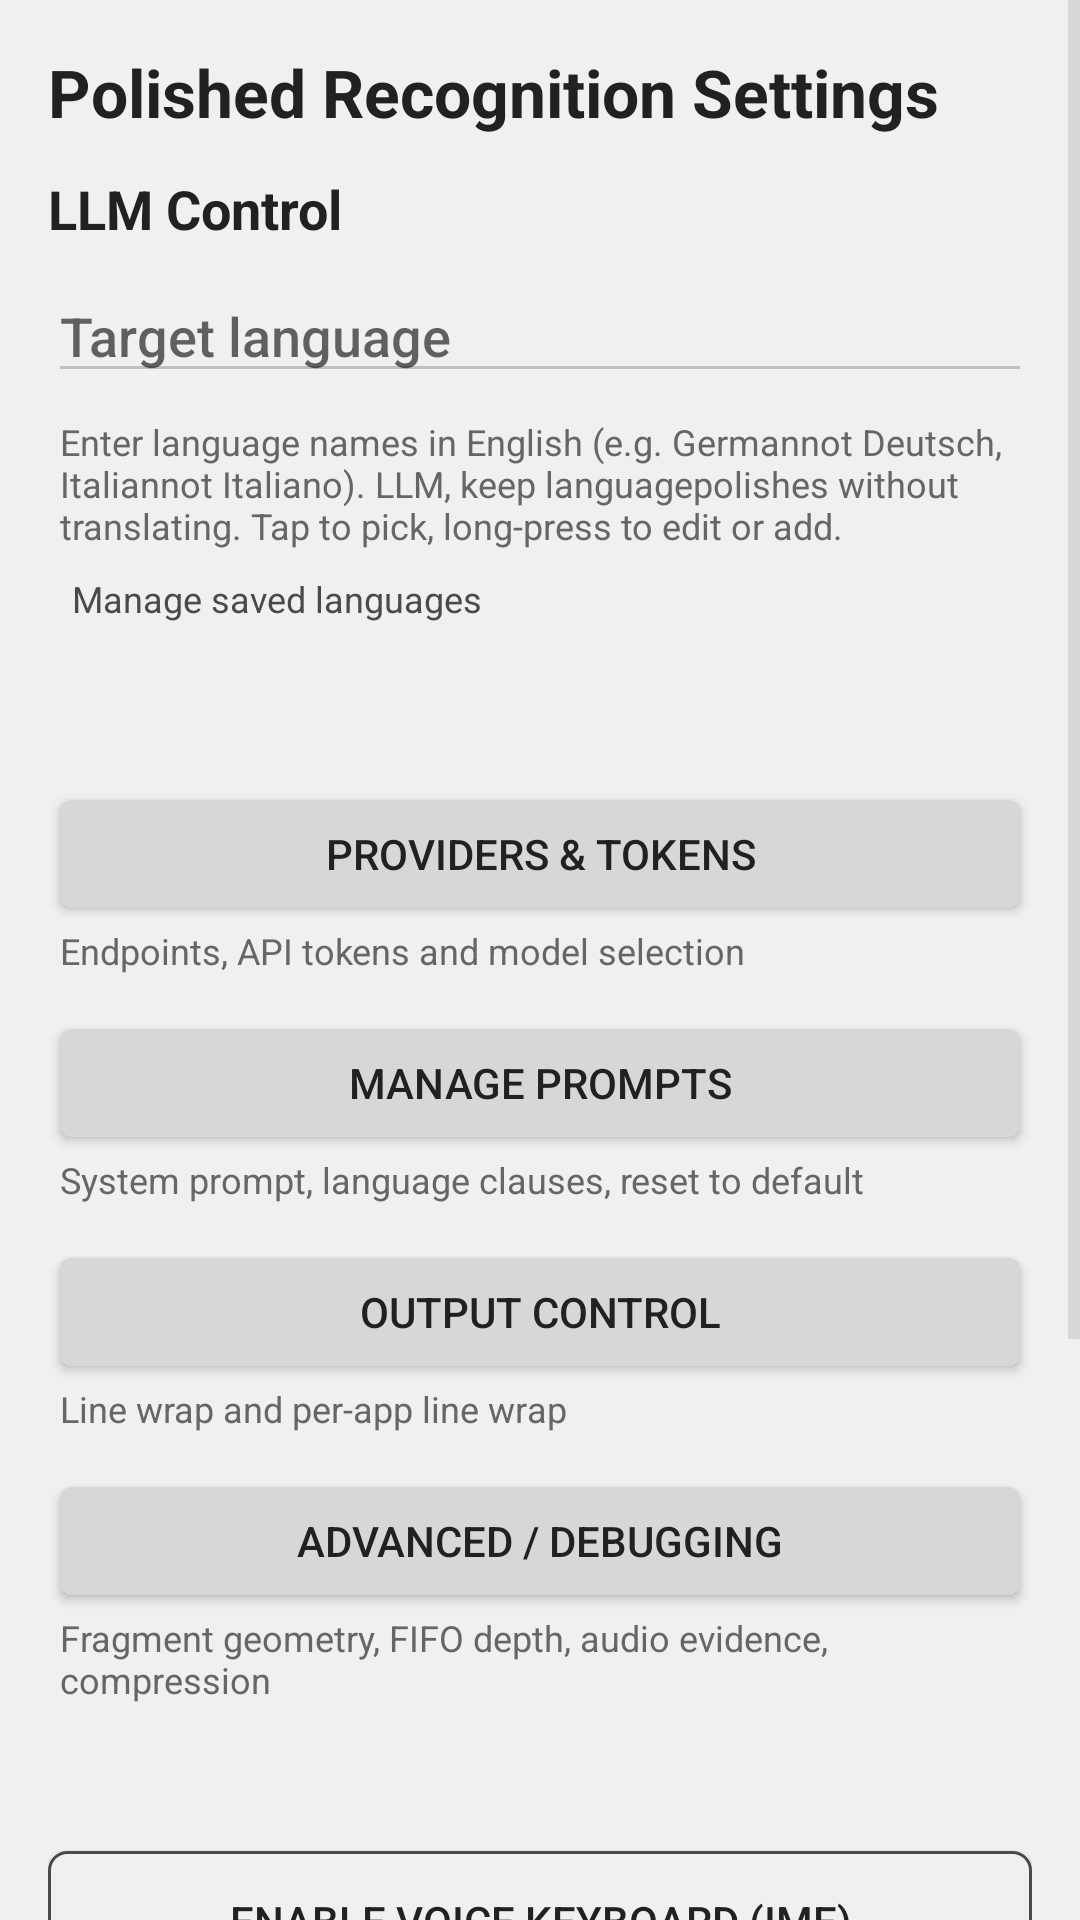

Layout XML and referenced resources for this Android screen:
<!-- AndroidManifest.xml: activity theme Theme.PolishedRecognition.Plain -->
<!-- res/layout/activity_settings.xml -->
<?xml version="1.0" encoding="utf-8"?>
<ScrollView xmlns:android="http://schemas.android.com/apk/res/android"
    android:layout_width="match_parent"
    android:layout_height="match_parent"
    android:fillViewport="true">

    <LinearLayout
        android:layout_width="match_parent"
        android:layout_height="wrap_content"
        android:orientation="vertical"
        android:padding="16dp">

        
        <TextView
            android:layout_width="match_parent"
            android:layout_height="wrap_content"
            android:text="@string/settings_title"
            android:textSize="22sp"
            android:textStyle="bold"
            android:textColor="?android:attr/textColorPrimary"
            android:layout_marginBottom="12dp" />

        
        <TextView
            android:layout_width="match_parent"
            android:layout_height="wrap_content"
            android:text="@string/settings_section_llm_control"
            android:textSize="18sp"
            android:textStyle="bold"
            android:textColor="?android:attr/textColorPrimary"
            android:layout_marginBottom="8dp" />

        <AutoCompleteTextView
            android:id="@+id/target_language"
            android:layout_width="match_parent"
            android:layout_height="wrap_content"
            android:hint="@string/target_language"
            android:inputType="text"
            android:completionThreshold="1"
            android:focusable="false"
            android:cursorVisible="false"
            android:layout_marginBottom="4dp" />

        <TextView
            android:id="@+id/target_language_explanation"
            android:layout_width="match_parent"
            android:layout_height="wrap_content"
            android:text="@string/target_language_hint"
            android:textSize="12sp"
            android:textColor="?android:attr/textColorTertiary"
            android:layout_marginStart="4dp"
            android:layout_marginTop="4dp"
            android:layout_marginBottom="4dp" />

        <TextView
            android:id="@+id/manage_custom_languages"
            android:layout_width="wrap_content"
            android:layout_height="wrap_content"
            android:text="@string/manage_custom_languages"
            android:textSize="12sp"
            android:textColor="?android:attr/textColorSecondary"
            android:clickable="true"
            android:focusable="true"
            android:padding="4dp"
            android:layout_marginStart="4dp"
            android:layout_marginBottom="16dp" />

        <View style="@style/SettingsDivider" />

        
        <Button
            android:id="@+id/category_providers"
            android:layout_width="match_parent"
            android:layout_height="wrap_content"
            android:text="@string/settings_category_providers" />

        <TextView
            android:layout_width="match_parent"
            android:layout_height="wrap_content"
            android:text="@string/settings_category_providers_desc"
            android:textSize="12sp"
            android:textColor="?android:attr/textColorTertiary"
            android:layout_marginStart="4dp"
            android:layout_marginBottom="12dp" />

        <Button
            android:id="@+id/category_prompts"
            android:layout_width="match_parent"
            android:layout_height="wrap_content"
            android:text="@string/settings_category_prompts" />

        <TextView
            android:layout_width="match_parent"
            android:layout_height="wrap_content"
            android:text="@string/settings_category_prompts_desc"
            android:textSize="12sp"
            android:textColor="?android:attr/textColorTertiary"
            android:layout_marginStart="4dp"
            android:layout_marginBottom="12dp" />

        <Button
            android:id="@+id/category_output"
            android:layout_width="match_parent"
            android:layout_height="wrap_content"
            android:text="@string/settings_category_output" />

        <TextView
            android:layout_width="match_parent"
            android:layout_height="wrap_content"
            android:text="@string/settings_category_output_desc"
            android:textSize="12sp"
            android:textColor="?android:attr/textColorTertiary"
            android:layout_marginStart="4dp"
            android:layout_marginBottom="12dp" />

        <Button
            android:id="@+id/category_advanced"
            android:layout_width="match_parent"
            android:layout_height="wrap_content"
            android:text="@string/settings_category_advanced" />

        <TextView
            android:layout_width="match_parent"
            android:layout_height="wrap_content"
            android:text="@string/settings_category_advanced_desc"
            android:textSize="12sp"
            android:textColor="?android:attr/textColorTertiary"
            android:layout_marginStart="4dp"
            android:layout_marginBottom="16dp" />

        <View style="@style/SettingsDivider" />

        
        <Button
            android:id="@+id/set_recognition_service"
            android:layout_width="match_parent"
            android:layout_height="wrap_content"
            android:text="@string/enable_voice_keyboard"
            style="@style/AppButton"
            android:layout_marginBottom="16dp" />

        <View style="@style/SettingsDivider" />

        
        <LinearLayout
            android:layout_width="match_parent"
            android:layout_height="wrap_content"
            android:orientation="horizontal"
            android:gravity="center_vertical"
            android:layout_marginBottom="4dp">

            <TextView
                android:layout_width="wrap_content"
                android:layout_height="wrap_content"
                android:text="@string/about_title"
                android:textSize="18sp"
                android:textStyle="bold"
                android:textColor="?android:attr/textColorPrimary" />

            <Space
                android:layout_width="0dp"
                android:layout_height="1dp"
                android:layout_weight="1" />

            <TextView
                android:id="@+id/about_help"
                android:layout_width="wrap_content"
                android:layout_height="wrap_content"
                android:text="@string/about_help"
                android:textSize="14sp"
                android:textStyle="bold"
                android:textColor="?android:attr/textColorPrimary"
                android:background="@drawable/help_chip"
                android:paddingStart="14dp"
                android:paddingEnd="14dp"
                android:paddingTop="5dp"
                android:paddingBottom="5dp"
                android:clickable="true"
                android:focusable="true"
                android:contentDescription="@string/about_help" />
        </LinearLayout>

        <TextView
            android:id="@+id/about_version"
            android:layout_width="wrap_content"
            android:layout_height="wrap_content"
            android:textSize="12sp"
            android:textColor="?android:attr/textColorTertiary"
            android:layout_marginBottom="2dp" />

        <TextView
            android:id="@+id/about_commit"
            android:layout_width="wrap_content"
            android:layout_height="wrap_content"
            android:textSize="12sp"
            android:textColor="?android:attr/textColorTertiary"
            android:layout_marginBottom="12dp" />

        <TextView
            android:id="@+id/about_info"
            android:layout_width="wrap_content"
            android:layout_height="wrap_content"
            android:text="@string/voice_input_info_message"
            android:textSize="12sp"
            android:textColor="?android:attr/textColorTertiary"
            android:clickable="true"
            android:focusable="true"
            android:autoLink="web"
            android:padding="4dp"
            android:layout_marginStart="-4dp" />

    </LinearLayout>
</ScrollView>
<!-- resources referenced by this layout -->
<resources>
  <!-- drawable help_chip (drawable) -->
  <?xml version="1.0" encoding="utf-8"?>
  <ripple xmlns:android="http://schemas.android.com/apk/res/android"
      android:color="?android:attr/colorControlHighlight">
      <item>
          <shape android:shape="rectangle">
              <corners android:radius="999dp" />
              <stroke
                  android:width="1dp"
                  android:color="#66808080" />
          </shape>
      </item>
  </ripple>
  <string name="about_help">Help</string>
  <string name="about_title">About</string>
  <string name="enable_voice_keyboard">Enable Voice Keyboard (IME)</string>
  <string name="manage_custom_languages">Manage saved languages</string>
  <string name="settings_category_advanced">Advanced / Debugging</string>
  <string name="settings_category_advanced_desc">Fragment geometry, FIFO depth, audio evidence, compression</string>
  <string name="settings_category_output">Output Control</string>
  <string name="settings_category_output_desc">Line wrap and per-app line wrap</string>
  <string name="settings_category_prompts">Manage Prompts</string>
  <string name="settings_category_prompts_desc">System prompt, language clauses, reset to default</string>
  <string name="settings_category_providers">Providers &amp; Tokens</string>
  <string name="settings_category_providers_desc">Endpoints, API tokens and model selection</string>
  <string name="settings_section_llm_control">LLM Control</string>
  <string name="settings_title">Polished Recognition Settings</string>
  <string name="target_language">Target language</string>
  <string name="target_language_hint">Enter language names in English (e.g. "German" not "Deutsch", "Italian" not "Italiano"). "LLM, keep language" polishes without translating. Tap to pick, long-press to edit or add.</string>
  <string name="voice_input_info_message" translatable="false">Polished Recognition works with English prompts, so enter your target language in English (e.g. "German" not "Deutsch").\n\nFull setup guide:\n<a href="https://github.com/georgernstgraf/polished-recognition#readme">github.com/georgernstgraf/polished-recognition#readme</a>\n\nMade with love by Georg Graf 💙</string>
  <style name="AppButton">
          <item name="android:background">@drawable/app_button_bg</item>
          <item name="android:paddingStart">4dp</item>
          <item name="android:paddingEnd">4dp</item>
          <item name="android:paddingTop">4dp</item>
          <item name="android:paddingBottom">4dp</item>
          <item name="android:includeFontPadding">false</item>
      </style>
  <style name="SettingsDivider">
          <item name="android:layout_width">match_parent</item>
          <item name="android:layout_height">1dp</item>
          <item name="android:background">@color/text_secondary</item>
          <item name="android:layout_marginTop">16dp</item>
          <item name="android:layout_marginBottom">16dp</item>
      </style>
  <!-- drawable app_button_bg (drawable) -->
  <?xml version="1.0" encoding="utf-8"?>
  <ripple xmlns:android="http://schemas.android.com/apk/res/android"
      android:color="?android:attr/colorControlHighlight">
      <item>
          <shape android:shape="rectangle">
              <solid android:color="?android:attr/colorBackground" />
              <stroke
                  android:width="1dp"
                  android:color="?android:attr/textColorSecondary" />
              <corners android:radius="6dp" />
          </shape>
      </item>
  </ripple>
  <color name="control_quiet">#33000000</color>
</resources>
